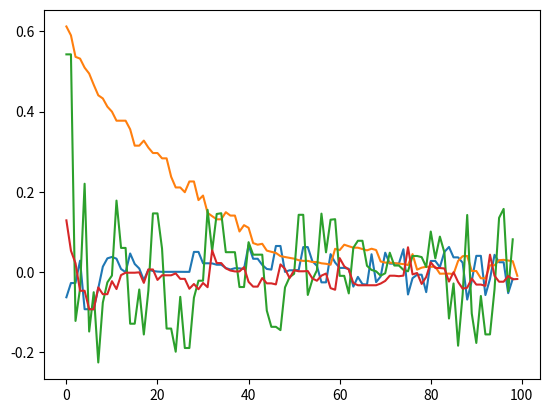

This chart was generated by the following Python code:
import matplotlib.pyplot as plot
from numpy import argmax, array, dot, ndarray, where, zeros
from numpy.random import choice, random


def _take_action(π):
    pick = random()
    i = -1
    while pick >= 0:
        i += 1
        pick -= π[i]
    return i


def one_step_actor_critic(**kwargs):

    """One-step Actor Critic algorithm"""

    S = kwargs.pop("states")
    if not isinstance(S, ndarray) or not isinstance(S.size, int):
        raise Exception("states are needed to be one dimensional numpy.ndarray object")
    NS = S.size

    T = kwargs.pop("terminate_state")
    if T not in S:
        raise Exception("terminal state is not one of the state")
    t, = where(S == T)

    A = kwargs.pop("actions")
    if not isinstance(A, ndarray) or not isinstance(A.size, int):
        raise Exception("actions are needed to be one dimensional numpy.ndarray object")
    NA = A.size

    Nθ = kwargs.pop("policy_parameter_space")
    if not isinstance(Nθ, int):
        raise Exception("policy_parameter_space is needed to be int typed")
    θ = random(Nθ)

    NW = kwargs.pop("weight_size")
    if not isinstance(NW, int):
        raise Exception("weight size should be int typed")
    W = random(NW)

    try:
        P = kwargs.pop("transitions")
    except:
        P = random([NS, NA, NS])
    if not isinstance(P, ndarray) or P.shape != tuple([NS, NA, NS]):
        raise Exception("transitions are needed to be numpy.ndarray object with shape of [NS, NA, NS]")

    try:
        R = kwargs.pop("rewards")
    except:
        R = random([NS, NA, NS])
    if not isinstance(R, ndarray) or R.shape != tuple([NS, NA, NS]):
        raise Exception("rewards are needed to be numpy.ndarray object with shape of [NS, NA, NS]")

    try:
        aθ = kwargs.pop("policy_alpha")
    except:
        aθ = 0.8
    if not isinstance(aθ, float):
        raise Exception("policy_alpha must be float typed")

    try:
        aw = kwargs.pop("value_alpha")
    except:
        aw = 0.8
    if not isinstance(aw, float):
        raise Exception("value_alpha must be float typed")

    try:
        γ = kwargs.pop("gamma")
    except:
        γ = 0.8
    if not isinstance(γ, float):
        raise Exception("gamma must be integer typed")

    try:
        episode_size = kwargs.pop("episode_size")
    except:
        episode_size = 100
    if not isinstance(episode_size, int):
        raise Exception("episode size must be int typed")

    V = random([NS, NW])
    π = random([NS, NA, Nθ])

    td_errors = []

    for episode in range(episode_size):

        s = choice(range(NS))

        while s != t[0]:
            a = _take_action([max([dot(a, θ), 1]) for a in π[s]])
            s_prime = argmax(P[s, a])
            r_prime = R[s, a, s_prime]
            td_error = r_prime + γ * dot(V[s_prime], W) - dot(V[s], W)
            # W ← W + α * [􏰄R + γV(s′) − V(s)􏰅] * ∇V(s)
            W = W + aw * td_error * V[s]
            θ = θ + aθ * td_error * (π[s, a] / dot(π[s, a], θ))
            s = s_prime

        try:
            td_errors.append(td_error)
        except:
            print("No TD error is found as the first step of this episode is terminal state.")

    plot.plot(td_errors)
    plot.show()


def one_step_actor_critic_with_eligibility_trace(**kwargs):

    """One-step Actor Critic algorithm with eligibility trace optimization"""

    S = kwargs.pop("states")
    if not isinstance(S, ndarray) or not isinstance(S.size, int):
        raise Exception("states are needed to be one dimensional numpy.ndarray object")
    NS = S.size

    T = kwargs.pop("terminate_state")
    if T not in S:
        raise Exception("terminal state is not one of the state")
    t, = where(S == T)

    A = kwargs.pop("actions")
    if not isinstance(A, ndarray) or not isinstance(A.size, int):
        raise Exception("actions are needed to be one dimensional numpy.ndarray object")
    NA = A.size

    Nθ = kwargs.pop("policy_parameter_space")
    if not isinstance(Nθ, int):
        raise Exception("policy_parameter_space is needed to be int typed")
    θ = random(Nθ)

    NW = kwargs.pop("weight_size")
    if not isinstance(NW, int):
        raise Exception("weight size should be int typed")
    W = random(NW)

    try:
        P = kwargs.pop("transitions")
    except:
        P = random([NS, NA, NS])
    if not isinstance(P, ndarray) or P.shape != tuple([NS, NA, NS]):
        raise Exception("transitions are needed to be numpy.ndarray object with shape of [NS, NA, NS]")

    try:
        R = kwargs.pop("rewards")
    except:
        R = random([NS, NA, NS])
    if not isinstance(R, ndarray) or R.shape != tuple([NS, NA, NS]):
        raise Exception("rewards are needed to be numpy.ndarray object with shape of [NS, NA, NS]")

    try:
        aθ = kwargs.pop("policy_alpha")
    except:
        aθ = 0.8
    if not isinstance(aθ, float):
        raise Exception("policy_alpha must be float typed")

    try:
        aw = kwargs.pop("value_alpha")
    except:
        aw = 0.8
    if not isinstance(aw, float):
        raise Exception("value_alpha must be float typed")

    try:
        γ = kwargs.pop("gamma")
    except:
        γ = 0.8
    if not isinstance(γ, float):
        raise Exception("gamma must be integer typed")

    try:
        episode_size = kwargs.pop("episode_size")
    except:
        episode_size = 100
    if not isinstance(episode_size, int):
        raise Exception("episode size must be int typed")

    V = random([NS, NW])
    π = random([NS, NA, Nθ])

    td_errors = []

    for episode in range(episode_size):

        s = choice(range(NS))
        Ew = zeros([NS, NW])
        Eθ = zeros([NS, NA, Nθ])

        while s != t[0]:
            a = _take_action([max([dot(a, θ), 1]) for a in π[s]])
            s_prime = argmax(P[s, a])
            r_prime = R[s, a, s_prime]
            td_error = r_prime + γ * dot(V[s_prime], W) - dot(V[s], W)
            Ew[s] = Ew[s] + 1
            Eθ[s, a] = Eθ[s, a] + 1
            # W ← W + α * [􏰄R + γV(s′) − V(s)􏰅] * ∇V(s)
            W = W + aw * td_error * V[s] * Ew[s]
            θ = θ + aθ * td_error * (π[s, a] / dot(π[s, a], θ)) * Eθ[s, a]
            Ew = γ * Ew
            Eθ = γ * Eθ
            s = s_prime

        try:
            td_errors.append(td_error)
        except:
            print("No TD error is found as the first step of this episode is terminal state.")

    plot.plot(td_errors)
    plot.show()


def q_one_step_actor_critic(**kwargs):

    """One-step Actor Critic algorithm"""

    S = kwargs.pop("states")
    if not isinstance(S, ndarray) or not isinstance(S.size, int):
        raise Exception("states are needed to be one dimensional numpy.ndarray object")
    NS = S.size

    T = kwargs.pop("terminate_state")
    if T not in S:
        raise Exception("terminal state is not one of the state")
    t, = where(S == T)

    A = kwargs.pop("actions")
    if not isinstance(A, ndarray) or not isinstance(A.size, int):
        raise Exception("actions are needed to be one dimensional numpy.ndarray object")
    NA = A.size

    Nθ = kwargs.pop("policy_parameter_space")
    if not isinstance(Nθ, int):
        raise Exception("policy_parameter_space is needed to be int typed")
    θ = random(Nθ)

    NW = kwargs.pop("weight_size")
    if not isinstance(NW, int):
        raise Exception("weight size should be int typed")
    W = random(NW)

    try:
        P = kwargs.pop("transitions")
    except:
        P = random([NS, NA, NS])
    if not isinstance(P, ndarray) or P.shape != tuple([NS, NA, NS]):
        raise Exception("transitions are needed to be numpy.ndarray object with shape of [NS, NA, NS]")

    try:
        R = kwargs.pop("rewards")
    except:
        R = random([NS, NA, NS])
    if not isinstance(R, ndarray) or R.shape != tuple([NS, NA, NS]):
        raise Exception("rewards are needed to be numpy.ndarray object with shape of [NS, NA, NS]")

    try:
        aθ = kwargs.pop("policy_alpha")
    except:
        aθ = 0.8
    if not isinstance(aθ, float):
        raise Exception("policy_alpha must be float typed")

    try:
        aw = kwargs.pop("value_alpha")
    except:
        aw = 0.8
    if not isinstance(aw, float):
        raise Exception("value_alpha must be float typed")

    try:
        γ = kwargs.pop("gamma")
    except:
        γ = 0.8
    if not isinstance(γ, float):
        raise Exception("gamma must be integer typed")

    try:
        episode_size = kwargs.pop("episode_size")
    except:
        episode_size = 100
    if not isinstance(episode_size, int):
        raise Exception("episode size must be int typed")

    Q = random([NS, NA, NW])
    π = random([NS, NA, Nθ])

    td_errors = []

    for episode in range(episode_size):

        s = choice(range(NS))

        while s != t[0]:
            a = _take_action([max([dot(a, θ), 1]) for a in π[s]])
            s_prime = argmax(P[s, a])
            a_prime = _take_action([max([dot(a, θ), 1]) for a in π[s_prime]])
            r_prime = R[s, a, s_prime]
            td_error = r_prime + γ * dot(Q[s_prime, a_prime], W) - dot(Q[s, a], W)
            # W ← W + α * [􏰄R + γQ(s′) − Q(s)􏰅] * ∇Q(s)
            W = W + aw * td_error * Q[s, a]
            θ = θ + aθ * td_error * (π[s, a] / dot(π[s, a], θ))
            s = s_prime

        try:
            td_errors.append(td_error)
        except:
            print("No TD error is found as the first step of this episode is terminal state.")

    plot.plot(td_errors)
    plot.show()


def q_one_step_actor_critic_with_eligibility_trace(**kwargs):

    """One-step Actor Critic algorithm with eligibility trace optimization"""

    S = kwargs.pop("states")
    if not isinstance(S, ndarray) or not isinstance(S.size, int):
        raise Exception("states are needed to be one dimensional numpy.ndarray object")
    NS = S.size

    T = kwargs.pop("terminate_state")
    if T not in S:
        raise Exception("terminal state is not one of the state")
    t, = where(S == T)

    A = kwargs.pop("actions")
    if not isinstance(A, ndarray) or not isinstance(A.size, int):
        raise Exception("actions are needed to be one dimensional numpy.ndarray object")
    NA = A.size

    Nθ = kwargs.pop("policy_parameter_space")
    if not isinstance(Nθ, int):
        raise Exception("policy_parameter_space is needed to be int typed")
    θ = random(Nθ)

    NW = kwargs.pop("weight_size")
    if not isinstance(NW, int):
        raise Exception("weight size should be int typed")
    W = random(NW)

    try:
        P = kwargs.pop("transitions")
    except:
        P = random([NS, NA, NS])
    if not isinstance(P, ndarray) or P.shape != tuple([NS, NA, NS]):
        raise Exception("transitions are needed to be numpy.ndarray object with shape of [NS, NA, NS]")

    try:
        R = kwargs.pop("rewards")
    except:
        R = random([NS, NA, NS])
    if not isinstance(R, ndarray) or R.shape != tuple([NS, NA, NS]):
        raise Exception("rewards are needed to be numpy.ndarray object with shape of [NS, NA, NS]")

    try:
        aθ = kwargs.pop("policy_alpha")
    except:
        aθ = 0.8
    if not isinstance(aθ, float):
        raise Exception("policy_alpha must be float typed")

    try:
        aw = kwargs.pop("value_alpha")
    except:
        aw = 0.8
    if not isinstance(aw, float):
        raise Exception("value_alpha must be float typed")

    try:
        γ = kwargs.pop("gamma")
    except:
        γ = 0.8
    if not isinstance(γ, float):
        raise Exception("gamma must be integer typed")

    try:
        episode_size = kwargs.pop("episode_size")
    except:
        episode_size = 100
    if not isinstance(episode_size, int):
        raise Exception("episode size must be int typed")

    Q = random([NS, NA, NW])
    π = random([NS, NA, Nθ])

    td_errors = []

    for episode in range(episode_size):

        s = choice(range(NS))
        Ew = zeros([NS, NW])
        Eθ = zeros([NS, NA, Nθ])

        while s != t[0]:
            a = _take_action([max([dot(a, θ), 1]) for a in π[s]])
            s_prime = argmax(P[s, a])
            a_prime = _take_action([max([dot(a, θ), 1]) for a in π[s_prime]])
            r_prime = R[s, a, s_prime]
            td_error = r_prime + γ * dot(Q[s_prime, a_prime], W) - dot(Q[s, a], W)
            Ew[s] = Ew[s] + 1
            Eθ[s, a] = Eθ[s, a] + 1
            # W ← W + α * [􏰄R + γV(s′) − V(s)􏰅] * ∇V(s)
            W = W + aw * td_error * Q[s, a] * Ew[s]
            θ = θ + aθ * td_error * (π[s, a] / dot(π[s, a], θ))
            Ew = γ * Ew
            Eθ = γ * Eθ
            s = s_prime

        try:
            td_errors.append(td_error)
        except:
            print("No TD error is found as the first step of this episode is terminal state.")

    plot.plot(td_errors)
    plot.show()


if __name__ == "__main__":
    S = array(["s1", "s2", "s3", "s4", "s5"])
    A = array(["a1", "a2", "a3", "a4"])
    P = array([
        # s1
        [
            # a1
            [0.0, 0.8, 0.1, 0.0, 0.1],
            # a2
            [0.0, 0.1, 0.7, 0.1, 0.1],
            # a3
            [0.0, 0.0, 0.0, 0.9, 0.1],
            # a4
            [0.0, 0.0, 0.1, 0.1, 0.7]
        ],
        # s2
        [
            # a1
            [0.8, 0.0, 0.1, 0.0, 0.1],
            # a2
            [0.1, 0.0, 0.7, 0.1, 0.1],
            # a3
            [0.0, 0.0, 0.0, 0.9, 0.1],
            # a4
            [0.0, 0.0, 0.1, 0.1, 0.7]
        ],
        # s3
        [
            # a1
            [0.8, 0.1, 0.0, 0.0, 0.1],
            # a2
            [0.1, 0.7, 0.0, 0.1, 0.1],
            # a3
            [0.0, 0.0, 0.0, 0.9, 0.1],
            # a4
            [0.1, 0.0, 0.0, 0.1, 0.7]
        ],
        # s4
        [
            # a1
            [0.8, 0.1, 0.0, 0.0, 0.1],
            # a2
            [0.1, 0.7, 0.1, 0.0, 0.1],
            # a3
            [0.0, 0.0, 0.9, 0.0, 0.1],
            # a4
            [0.1, 0.0, 0.1, 0.0, 0.7]
        ],
        # s5
        [
            # a1
            [0.8, 0.1, 0.0, 0.1, 0.0],
            # a2
            [0.1, 0.7, 0.1, 0.1, 0.0],
            # a3
            [0.0, 0.0, 0.9, 0.1, 0.0],
            # a4
            [0.1, 0.0, 0.1, 0.7, 0.0]
        ],
    ])
    one_step_actor_critic(
        states=S,
        actions=A,
        terminate_state="s2",
        transitions=P,
        policy_parameter_space=4,
        weight_size=3
    )
    one_step_actor_critic_with_eligibility_trace(
        states=S,
        actions=A,
        terminate_state="s2",
        transitions=P,
        policy_parameter_space=4,
        weight_size=3
    )
    q_one_step_actor_critic(
        states=S,
        actions=A,
        terminate_state="s2",
        transitions=P,
        policy_parameter_space=4,
        weight_size=3
    )
    q_one_step_actor_critic_with_eligibility_trace(
        states=S,
        actions=A,
        terminate_state="s2",
        transitions=P,
        policy_parameter_space=4,
        weight_size=3
    )

